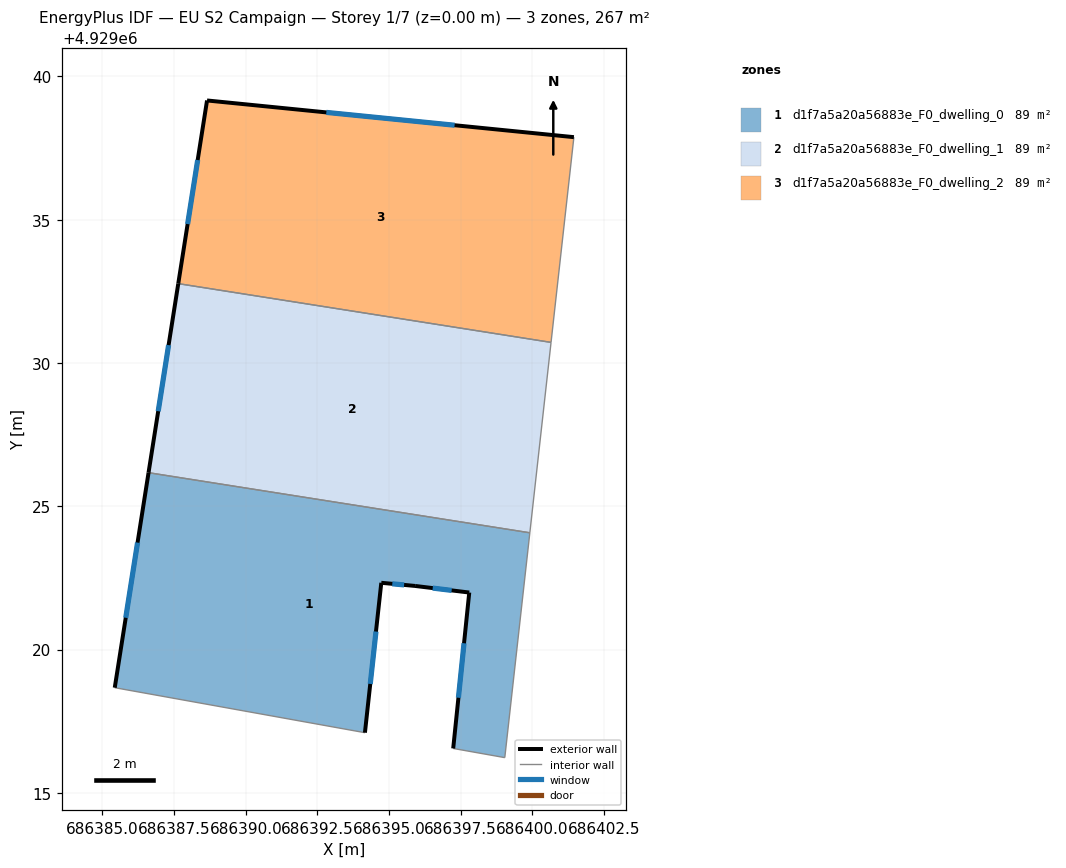
=== STOREY PLAN SPEC (per zone: floor XY polygon, exterior-wall plan segments, windows/doors) ===
zone 1: d1f7a5a20a56883e_F0_dwelling_0  (88.9 m²)
  floor: (686399.04, 4929016.23) (686399.91, 4929024.08) (686386.61, 4929026.17) (686385.43, 4929018.67) (686394.16, 4929017.10) (686394.73, 4929022.33) (686395.91, 4929022.22) (686397.80, 4929021.99) (686397.24, 4929016.55)
  exterior wall: (686385.43, 4929018.67) – (686386.61, 4929026.17)  [7.6 m]
    window: (686385.81, 4929021.11) – (686386.22, 4929023.73)  [2.8 m²]
  exterior wall: (686397.24, 4929016.55) – (686397.80, 4929021.99)  [5.5 m]
    window: (686397.42, 4929018.32) – (686397.62, 4929020.22)  [2.0 m²]
  exterior wall: (686397.80, 4929021.99) – (686395.91, 4929022.22)  [1.9 m]
    window: (686397.18, 4929022.07) – (686396.52, 4929022.15)  [0.7 m²]
  exterior wall: (686395.91, 4929022.22) – (686394.73, 4929022.33)  [1.2 m]
    window: (686395.53, 4929022.26) – (686395.11, 4929022.30)  [0.4 m²]
  exterior wall: (686394.73, 4929022.33) – (686394.16, 4929017.10)  [5.3 m]
    window: (686394.54, 4929020.63) – (686394.34, 4929018.80)  [1.9 m²]
  interior walls: 4
zone 2: d1f7a5a20a56883e_F0_dwelling_1  (88.9 m²)
  floor: (686399.91, 4929024.08) (686400.65, 4929030.72) (686387.65, 4929032.77) (686386.61, 4929026.17)
  exterior wall: (686386.61, 4929026.17) – (686387.65, 4929032.77)  [6.7 m]
    window: (686386.95, 4929028.32) – (686387.31, 4929030.62)  [2.4 m²]
  interior walls: 3
zone 3: d1f7a5a20a56883e_F0_dwelling_2  (88.9 m²)
  floor: (686400.65, 4929030.72) (686401.45, 4929037.88) (686388.65, 4929039.16) (686387.65, 4929032.77)
  exterior wall: (686387.65, 4929032.77) – (686388.65, 4929039.16)  [6.5 m]
    window: (686387.97, 4929034.85) – (686388.32, 4929037.08)  [2.4 m²]
  exterior wall: (686388.65, 4929039.16) – (686401.45, 4929037.88)  [12.9 m]
    window: (686392.81, 4929038.74) – (686397.29, 4929038.30)  [4.7 m²]
  interior walls: 2

=== DERIVED (storey summary) ===
Building: EU S2 Campaign
Storey: 1 of 7  (floor level z = 0.00 m)
Storey gross floor area: 266.8 m²
Zones on this storey: 3
  - d1f7a5a20a56883e_F0_dwelling_0: floor 88.9 m²; exterior wall 21.4 m (64.2 m²); 5 window(s) 7.9 m²; WWR 12.2%
  - d1f7a5a20a56883e_F0_dwelling_1: floor 88.9 m²; exterior wall 6.7 m (20.0 m²); 1 window(s) 2.4 m²; WWR 12.2%
  - d1f7a5a20a56883e_F0_dwelling_2: floor 88.9 m²; exterior wall 19.3 m (58.0 m²); 2 window(s) 7.1 m²; WWR 12.2%
Zone adjacency (shared interzone walls):
  - d1f7a5a20a56883e_F0_dwelling_0 ↔ d1f7a5a20a56883e_F0_dwelling_1
  - d1f7a5a20a56883e_F0_dwelling_1 ↔ d1f7a5a20a56883e_F0_dwelling_2